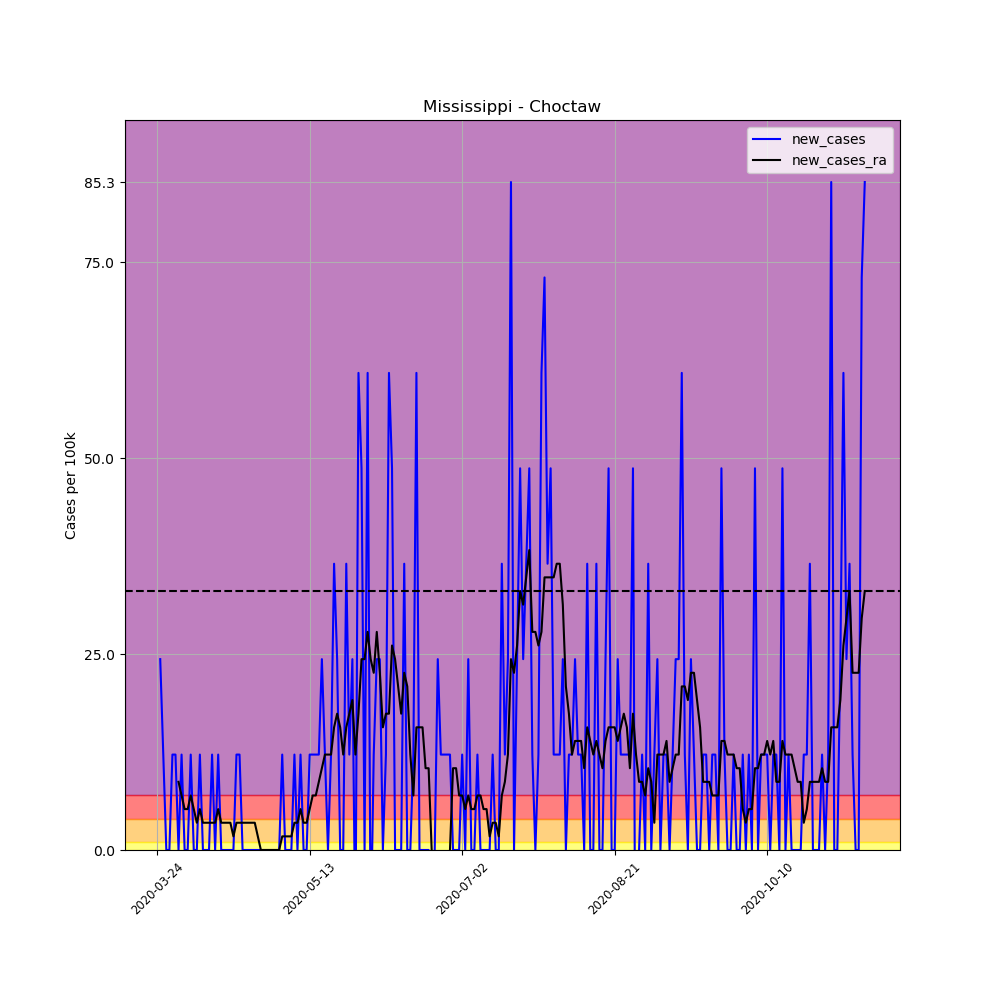

Values plotted in this chart, from the file beside it:
, date, county, state, fips, cases, deaths, COUNTY, STNAME, CTYNAME, POPESTIMATE2019, per_100k, per_100k_ra, new_cases, new_cases_ra
305458, 2020-03-24, Choctaw, Mississippi, 28019, 1, 0, 19, Mississippi, Choctaw, 8210, 12.18, , , 
305459, 2020-03-25, Choctaw, Mississippi, 28019, 3, 0, 19, Mississippi, Choctaw, 8210, 36.54, , 24.36, 
305460, 2020-03-26, Choctaw, Mississippi, 28019, 4, 0, 19, Mississippi, Choctaw, 8210, 48.72, , 12.18, 
305461, 2020-03-27, Choctaw, Mississippi, 28019, 4, 0, 19, Mississippi, Choctaw, 8210, 48.72, , 0.0, 
305462, 2020-03-28, Choctaw, Mississippi, 28019, 4, 0, 19, Mississippi, Choctaw, 8210, 48.72, , 0.0, 
305463, 2020-03-29, Choctaw, Mississippi, 28019, 5, 0, 19, Mississippi, Choctaw, 8210, 60.9, , 12.18, 
305464, 2020-03-30, Choctaw, Mississippi, 28019, 6, 0, 19, Mississippi, Choctaw, 8210, 73.08, 46.98, 12.18, 
305465, 2020-03-31, Choctaw, Mississippi, 28019, 6, 0, 19, Mississippi, Choctaw, 8210, 73.08, 55.68, 0.0, 8.7
305466, 2020-04-01, Choctaw, Mississippi, 28019, 7, 0, 19, Mississippi, Choctaw, 8210, 85.26, 62.64, 12.18, 6.96
305467, 2020-04-02, Choctaw, Mississippi, 28019, 7, 0, 19, Mississippi, Choctaw, 8210, 85.26, 67.86, 0.0, 5.22
305468, 2020-04-03, Choctaw, Mississippi, 28019, 7, 0, 19, Mississippi, Choctaw, 8210, 85.26, 73.08, 0.0, 5.22
305469, 2020-04-04, Choctaw, Mississippi, 28019, 8, 0, 19, Mississippi, Choctaw, 8210, 97.44, 80.04, 12.18, 6.96
305470, 2020-04-05, Choctaw, Mississippi, 28019, 8, 1, 19, Mississippi, Choctaw, 8210, 97.44, 85.26, 0.0, 5.22
305471, 2020-04-06, Choctaw, Mississippi, 28019, 8, 1, 19, Mississippi, Choctaw, 8210, 97.44, 88.74, 0.0, 3.48
305472, 2020-04-07, Choctaw, Mississippi, 28019, 9, 1, 19, Mississippi, Choctaw, 8210, 109.6, 93.96, 12.18, 5.22
305473, 2020-04-08, Choctaw, Mississippi, 28019, 9, 1, 19, Mississippi, Choctaw, 8210, 109.6, 97.44, 0.0, 3.48
305474, 2020-04-09, Choctaw, Mississippi, 28019, 9, 1, 19, Mississippi, Choctaw, 8210, 109.6, 100.9, 0.0, 3.48
305475, 2020-04-10, Choctaw, Mississippi, 28019, 9, 1, 19, Mississippi, Choctaw, 8210, 109.6, 104.4, 0.0, 3.48
305476, 2020-04-11, Choctaw, Mississippi, 28019, 10, 1, 19, Mississippi, Choctaw, 8210, 121.8, 107.9, 12.18, 3.48
305477, 2020-04-12, Choctaw, Mississippi, 28019, 10, 1, 19, Mississippi, Choctaw, 8210, 121.8, 111.4, 0.0, 3.48
305478, 2020-04-13, Choctaw, Mississippi, 28019, 11, 1, 19, Mississippi, Choctaw, 8210, 134, 116.6, 12.18, 5.22
305479, 2020-04-14, Choctaw, Mississippi, 28019, 11, 1, 19, Mississippi, Choctaw, 8210, 134, 120.1, 0.0, 3.48
305480, 2020-04-15, Choctaw, Mississippi, 28019, 11, 1, 19, Mississippi, Choctaw, 8210, 134, 123.5, 0.0, 3.48
305481, 2020-04-16, Choctaw, Mississippi, 28019, 11, 1, 19, Mississippi, Choctaw, 8210, 134, 127, 0.0, 3.48
305482, 2020-04-17, Choctaw, Mississippi, 28019, 11, 1, 19, Mississippi, Choctaw, 8210, 134, 130.5, 0.0, 3.48
305483, 2020-04-18, Choctaw, Mississippi, 28019, 11, 1, 19, Mississippi, Choctaw, 8210, 134, 132.2, 0.0, 1.74
305484, 2020-04-19, Choctaw, Mississippi, 28019, 12, 1, 19, Mississippi, Choctaw, 8210, 146.2, 135.7, 12.18, 3.48
305485, 2020-04-20, Choctaw, Mississippi, 28019, 13, 1, 19, Mississippi, Choctaw, 8210, 158.3, 139.2, 12.18, 3.48
305486, 2020-04-21, Choctaw, Mississippi, 28019, 13, 1, 19, Mississippi, Choctaw, 8210, 158.3, 142.7, 0.0, 3.48
305487, 2020-04-22, Choctaw, Mississippi, 28019, 13, 1, 19, Mississippi, Choctaw, 8210, 158.3, 146.2, 0.0, 3.48
305488, 2020-04-23, Choctaw, Mississippi, 28019, 13, 1, 19, Mississippi, Choctaw, 8210, 158.3, 149.6, 0.0, 3.48
305489, 2020-04-24, Choctaw, Mississippi, 28019, 13, 1, 19, Mississippi, Choctaw, 8210, 158.3, 153.1, 0.0, 3.48
305490, 2020-04-25, Choctaw, Mississippi, 28019, 13, 1, 19, Mississippi, Choctaw, 8210, 158.3, 156.6, 0.0, 3.48
305491, 2020-04-26, Choctaw, Mississippi, 28019, 13, 1, 19, Mississippi, Choctaw, 8210, 158.3, 158.3, 0.0, 1.74
305492, 2020-04-27, Choctaw, Mississippi, 28019, 13, 1, 19, Mississippi, Choctaw, 8210, 158.3, 158.3, 0.0, 0.0
305493, 2020-04-28, Choctaw, Mississippi, 28019, 13, 1, 19, Mississippi, Choctaw, 8210, 158.3, 158.3, 0.0, 0.0
305494, 2020-04-29, Choctaw, Mississippi, 28019, 13, 1, 19, Mississippi, Choctaw, 8210, 158.3, 158.3, 0.0, 0.0
305495, 2020-04-30, Choctaw, Mississippi, 28019, 13, 1, 19, Mississippi, Choctaw, 8210, 158.3, 158.3, 0.0, 0.0
305496, 2020-05-01, Choctaw, Mississippi, 28019, 13, 1, 19, Mississippi, Choctaw, 8210, 158.3, 158.3, 0.0, 0.0
305497, 2020-05-02, Choctaw, Mississippi, 28019, 13, 1, 19, Mississippi, Choctaw, 8210, 158.3, 158.3, 0.0, 0.0
305498, 2020-05-03, Choctaw, Mississippi, 28019, 13, 1, 19, Mississippi, Choctaw, 8210, 158.3, 158.3, 0.0, 0.0
305499, 2020-05-04, Choctaw, Mississippi, 28019, 14, 1, 19, Mississippi, Choctaw, 8210, 170.5, 160.1, 12.18, 1.74
305500, 2020-05-05, Choctaw, Mississippi, 28019, 14, 1, 19, Mississippi, Choctaw, 8210, 170.5, 161.8, 0.0, 1.74
305501, 2020-05-06, Choctaw, Mississippi, 28019, 14, 2, 19, Mississippi, Choctaw, 8210, 170.5, 163.6, 0.0, 1.74
305502, 2020-05-07, Choctaw, Mississippi, 28019, 14, 2, 19, Mississippi, Choctaw, 8210, 170.5, 165.3, 0.0, 1.74
305503, 2020-05-08, Choctaw, Mississippi, 28019, 15, 2, 19, Mississippi, Choctaw, 8210, 182.7, 168.8, 12.18, 3.48
305504, 2020-05-09, Choctaw, Mississippi, 28019, 15, 2, 19, Mississippi, Choctaw, 8210, 182.7, 172.3, 0.0, 3.48
305505, 2020-05-10, Choctaw, Mississippi, 28019, 16, 2, 19, Mississippi, Choctaw, 8210, 194.9, 177.5, 12.18, 5.22
305506, 2020-05-11, Choctaw, Mississippi, 28019, 16, 2, 19, Mississippi, Choctaw, 8210, 194.9, 181, 0.0, 3.48
305507, 2020-05-12, Choctaw, Mississippi, 28019, 16, 2, 19, Mississippi, Choctaw, 8210, 194.9, 184.4, 0.0, 3.48
305508, 2020-05-13, Choctaw, Mississippi, 28019, 17, 2, 19, Mississippi, Choctaw, 8210, 207.1, 189.7, 12.18, 5.22
305509, 2020-05-14, Choctaw, Mississippi, 28019, 18, 2, 19, Mississippi, Choctaw, 8210, 219.2, 196.6, 12.18, 6.96
305510, 2020-05-15, Choctaw, Mississippi, 28019, 19, 2, 19, Mississippi, Choctaw, 8210, 231.4, 203.6, 12.18, 6.96
305511, 2020-05-16, Choctaw, Mississippi, 28019, 20, 2, 19, Mississippi, Choctaw, 8210, 243.6, 212.3, 12.18, 8.7
305512, 2020-05-17, Choctaw, Mississippi, 28019, 22, 2, 19, Mississippi, Choctaw, 8210, 268, 222.7, 24.36, 10.44
305513, 2020-05-18, Choctaw, Mississippi, 28019, 23, 2, 19, Mississippi, Choctaw, 8210, 280.1, 234.9, 12.18, 12.18
305514, 2020-05-19, Choctaw, Mississippi, 28019, 23, 2, 19, Mississippi, Choctaw, 8210, 280.1, 247.1, 0.0, 12.18
305515, 2020-05-20, Choctaw, Mississippi, 28019, 24, 2, 19, Mississippi, Choctaw, 8210, 292.3, 259.3, 12.18, 12.18
305516, 2020-05-21, Choctaw, Mississippi, 28019, 27, 2, 19, Mississippi, Choctaw, 8210, 328.9, 274.9, 36.54, 15.66
305517, 2020-05-22, Choctaw, Mississippi, 28019, 29, 2, 19, Mississippi, Choctaw, 8210, 353.2, 292.3, 24.36, 17.4
... 173 more rows
